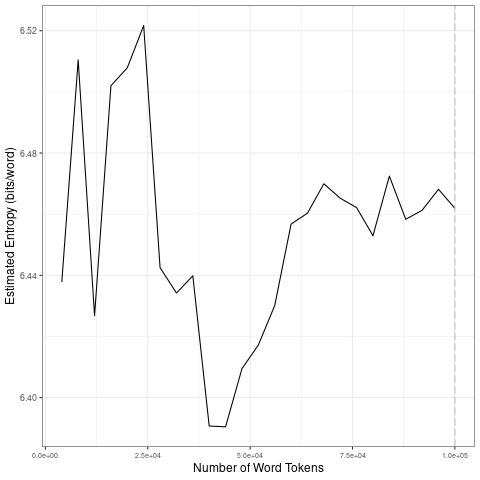

The file beside this chart, header and first rows:
file, entropy.Corpus.Size, entropy.Entropy, sd.Corpus.Size, sd.SD
data/2021_by_fr/2021-12-20_tokens_1-gram…, 4000, 6.438, 20000, 0.04109
data/2021_by_fr/2021-12-20_tokens_1-gram…, 8000, 6.51, 40000, 0.04737
data/2021_by_fr/2021-12-20_tokens_1-gram…, 12000, 6.427, 60000, 0.0247
data/2021_by_fr/2021-12-20_tokens_1-gram…, 16000, 6.502, 80000, 0.006282
data/2021_by_fr/2021-12-20_tokens_1-gram…, 20000, 6.508, 1e+05, 0.005737
data/2021_by_fr/2021-12-20_tokens_1-gram…, 24000, 6.522, 20000, 0.04109
data/2021_by_fr/2021-12-20_tokens_1-gram…, 28000, 6.443, 40000, 0.04737
data/2021_by_fr/2021-12-20_tokens_1-gram…, 32000, 6.434, 60000, 0.0247
data/2021_by_fr/2021-12-20_tokens_1-gram…, 36000, 6.44, 80000, 0.006282
data/2021_by_fr/2021-12-20_tokens_1-gram…, 40000, 6.391, 1e+05, 0.005737
data/2021_by_fr/2021-12-20_tokens_1-gram…, 44000, 6.39, 20000, 0.04109
data/2021_by_fr/2021-12-20_tokens_1-gram…, 48000, 6.409, 40000, 0.04737
data/2021_by_fr/2021-12-20_tokens_1-gram…, 52000, 6.417, 60000, 0.0247
data/2021_by_fr/2021-12-20_tokens_1-gram…, 56000, 6.43, 80000, 0.006282
data/2021_by_fr/2021-12-20_tokens_1-gram…, 60000, 6.457, 1e+05, 0.005737
data/2021_by_fr/2021-12-20_tokens_1-gram…, 64000, 6.46, 20000, 0.04109
data/2021_by_fr/2021-12-20_tokens_1-gram…, 68000, 6.47, 40000, 0.04737
data/2021_by_fr/2021-12-20_tokens_1-gram…, 72000, 6.465, 60000, 0.0247
data/2021_by_fr/2021-12-20_tokens_1-gram…, 76000, 6.462, 80000, 0.006282
data/2021_by_fr/2021-12-20_tokens_1-gram…, 80000, 6.453, 1e+05, 0.005737
data/2021_by_fr/2021-12-20_tokens_1-gram…, 84000, 6.472, 20000, 0.04109
data/2021_by_fr/2021-12-20_tokens_1-gram…, 88000, 6.458, 40000, 0.04737
data/2021_by_fr/2021-12-20_tokens_1-gram…, 92000, 6.461, 60000, 0.0247
data/2021_by_fr/2021-12-20_tokens_1-gram…, 96000, 6.468, 80000, 0.006282
data/2021_by_fr/2021-12-20_tokens_1-gram…, 1e+05, 6.462, 1e+05, 0.005737
